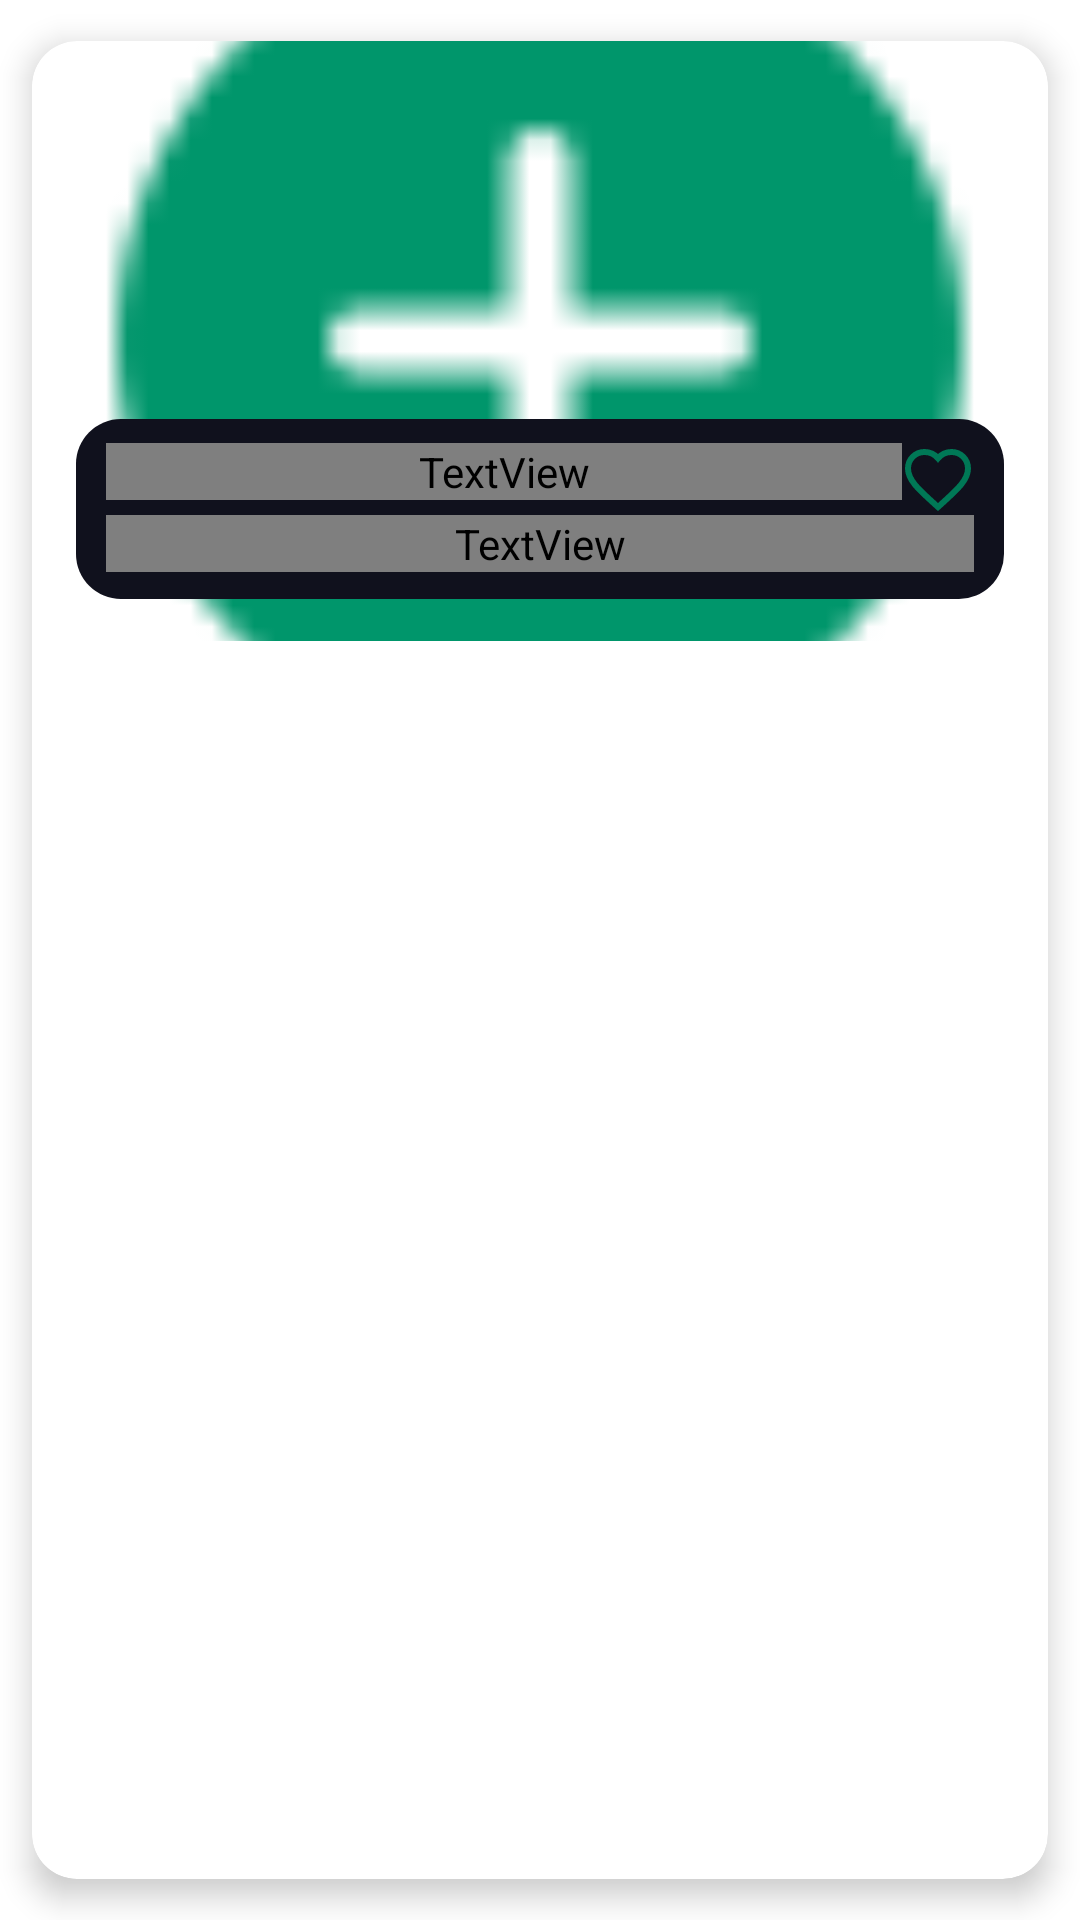

Write the Android layout XML for this screen, with the resource values it uses.
<!-- AndroidManifest.xml: application theme Theme.MobileAppCW2 -->
<!-- res/layout/each_item_horizontal.xml -->
<?xml version="1.0" encoding="utf-8"?>
<com.google.android.material.card.MaterialCardView xmlns:android="http://schemas.android.com/apk/res/android"
    xmlns:tools="http://schemas.android.com/tools"
    android:layout_width="200dp"
    android:layout_height="wrap_content"
    xmlns:app="http://schemas.android.com/apk/res-auto"
    app:cardCornerRadius="15dp"
    app:cardUseCompatPadding="true"
    android:layout_marginStart="8dp"
    app:cardElevation="6dp">

    <androidx.constraintlayout.widget.ConstraintLayout
        android:layout_width="match_parent"
        android:layout_height="200dp">


        <ImageView
            android:id="@+id/suggestionsTv"
            android:layout_width="match_parent"
            android:layout_height="match_parent"
            android:src="@drawable/icons8_add_48___"
            android:scaleType="centerCrop"
            android:contentDescription="@string/image_of_food_item" />


        <FrameLayout
            android:id="@+id/suggestions_details"
            android:layout_width="0dp"
            android:layout_height="60dp"
            android:layout_marginBottom="14dp"
            android:background="@drawable/suggestions_details"
            app:layout_constraintBottom_toBottomOf="parent"
            app:layout_constraintEnd_toEndOf="parent"
            app:layout_constraintHorizontal_bias="0.5"
            app:layout_constraintStart_toStartOf="parent"
            app:layout_constraintWidth_percent="0.9125"
            tools:ignore="TextSizeCheck">

            <LinearLayout
                android:layout_width="match_parent"
                android:layout_height="match_parent"
                android:orientation="vertical"
                android:paddingVertical="6dp"
                android:paddingStart="8dp"
                android:paddingEnd="8dp">

                <LinearLayout
                    android:layout_width="match_parent"
                    android:layout_height="wrap_content"
                    android:orientation="horizontal"
                    tools:ignore="UseCompoundDrawables">

                    <TextView
                        android:id="@+id/titleTv"
                        android:layout_width="0dp"
                        android:layout_height="wrap_content"
                        android:layout_weight="1"
                        android:fontFamily="@font/roboto"
                        android:text="@string/food_name"
                        android:textColor="@color/white"
                        android:textSize="16sp" />

                    <ImageView
                        android:id="@+id/heart"
                        android:layout_width="wrap_content"
                        android:layout_height="wrap_content"
                        android:contentDescription="Default"
                        android:src="@drawable/heart_outline"
                        tools:ignore="HardcodedText,ImageContrastCheck" />

                </LinearLayout>

                <TextView
                    android:id="@+id/servingTv"
                    android:layout_width="match_parent"
                    android:layout_height="wrap_content"
                    android:text="@string/cuisine"
                    android:textColor="@color/gray"
                    tools:ignore="TextContrastCheck" />

            </LinearLayout>

        </FrameLayout>



    </androidx.constraintlayout.widget.ConstraintLayout>

</com.google.android.material.card.MaterialCardView>
<!-- resources referenced by this layout -->
<resources>
  <color name="white">#F0EDED</color>
  <!-- drawable heart_outline (drawable) -->
  <vector xmlns:android="http://schemas.android.com/apk/res/android"
      android:width="24dp"
      android:height="24dp"
      android:viewportWidth="24"
      android:viewportHeight="24">
      <path
          android:strokeWidth="2"
          android:strokeColor="@color/colorPrimaryDark"
          android:pathData="M12,21.35l-1.45,-1.32C5.4,15.36 2,12.28 2,8.5 2,5.42 4.42,3 7.5,3c1.74,0 3.41,0.81 4.5,2.09C13.09,3.81 14.76,3 16.5,3 19.58,3 22,5.42 22,8.5c0,3.78 -3.4,6.86 -8.55,11.54L12,21.35z"/>
  </vector>
  <!-- drawable icons8_add_48___: png bitmap (drawable-xhdpi, 735 bytes) -->
  <!-- drawable suggestions_details (drawable) -->
  <?xml version="1.0" encoding="utf-8"?>
  <shape xmlns:android="http://schemas.android.com/apk/res/android">
      <padding android:left="2dp"
          android:top="2dp"
          android:right="2dp"
          android:bottom="2dp" />
      <corners
          android:radius="15dp"/>
  
      <solid android:color="@color/better_black" />
  </shape>
  <string name="cuisine">Cuisine</string>
  <string name="food_name">Food Name</string>
  <string name="image_of_food_item">Image of food item</string>
  <style name="Theme.MobileAppCW2" parent="Theme.MaterialComponents.DayNight.DarkActionBar">
          
          <item name="colorPrimary">@color/colorPrimary</item>
          <item name="colorPrimaryVariant">@color/colorPrimaryDark</item>
          <item name="colorOnPrimary">@color/white</item>
          
          <item name="colorSecondary">@color/colorPrimary</item>
          <item name="colorSecondaryVariant">@color/colorPrimaryDark</item>
          <item name="colorOnSecondary">@color/black</item>
          
          <item name="android:statusBarColor">?attr/colorPrimaryVariant</item>
          
      </style>
  <color name="colorPrimaryDark">#007856</color>
  <color name="better_black">#10111D</color>
  <color name="colorPrimary">#00966B</color>
  <color name="black">#000000</color>
</resources>
